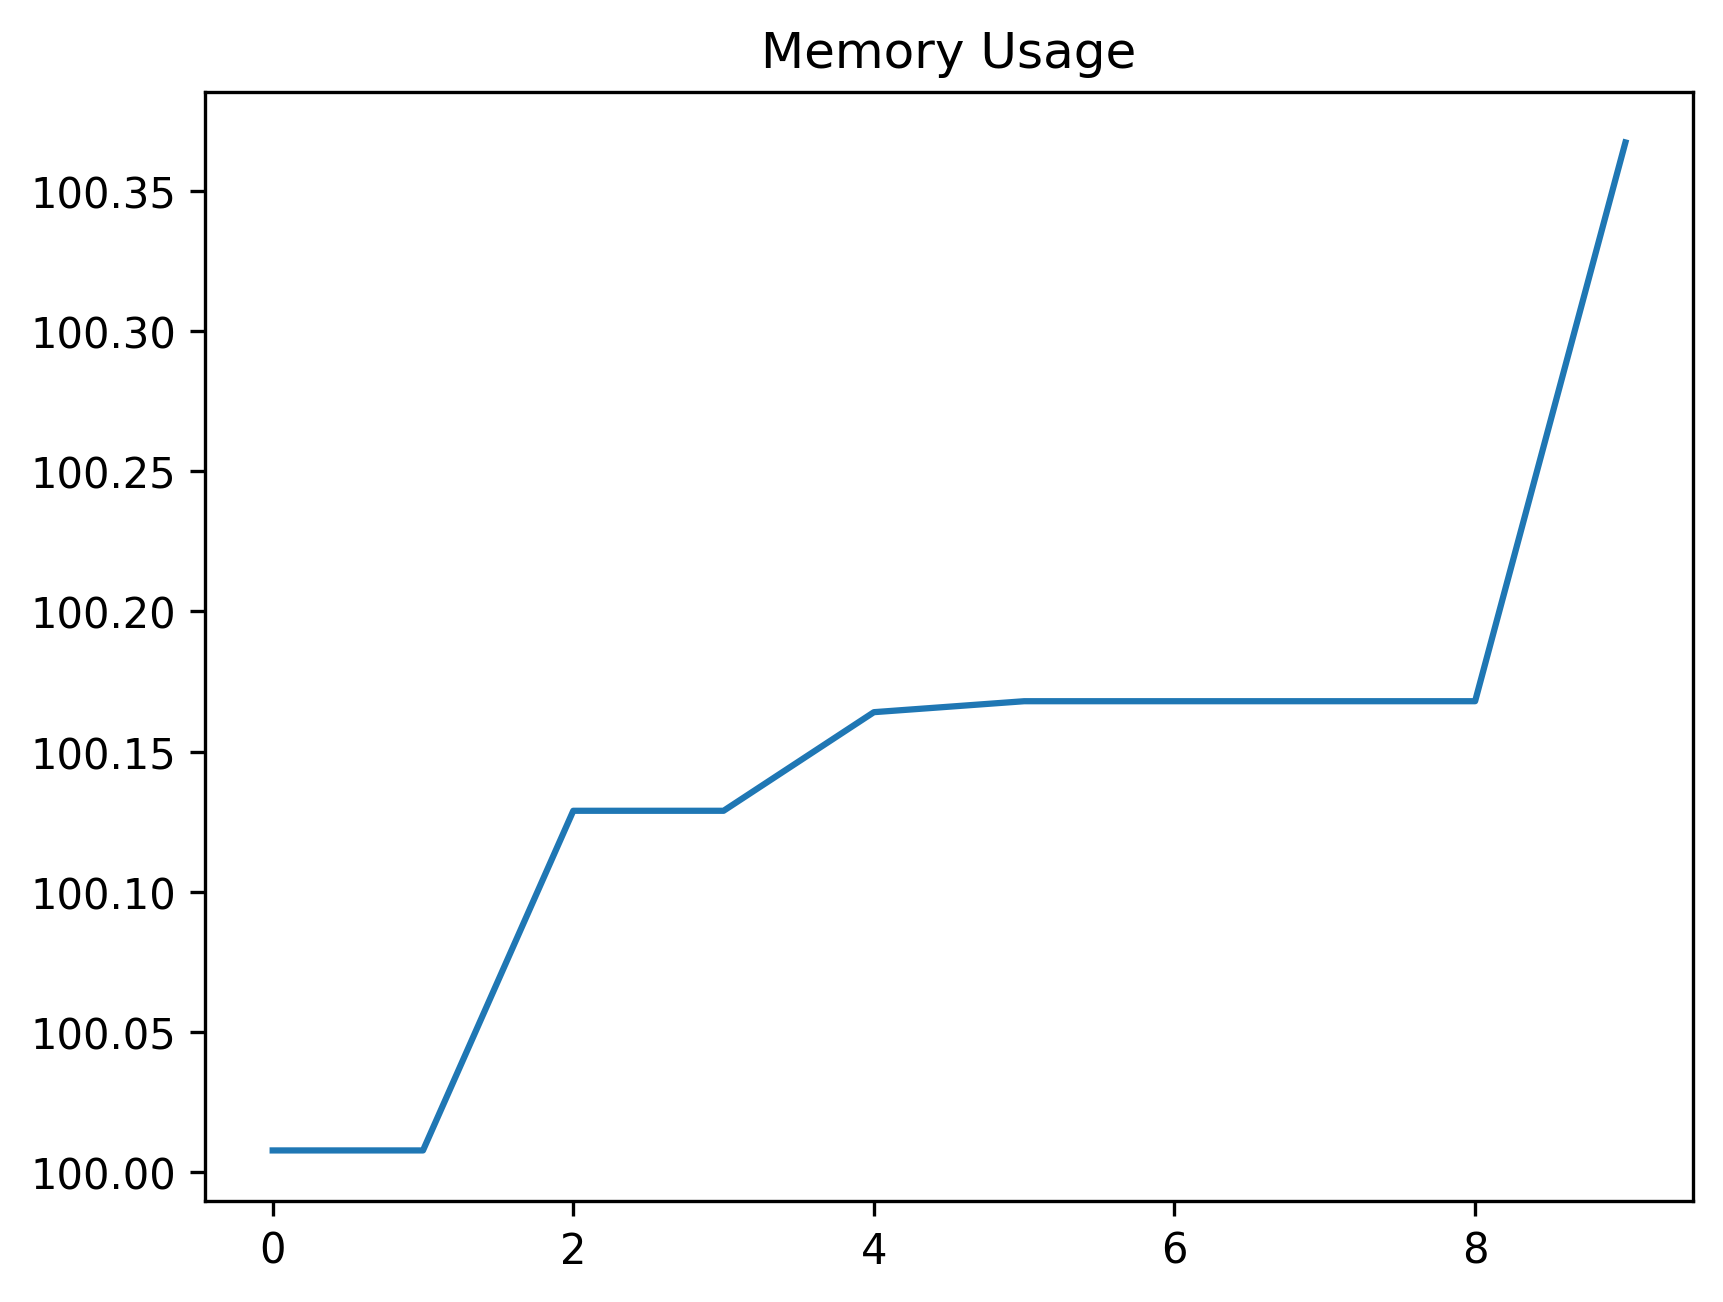

Values plotted in this chart, from the file beside it:
date_time, name, memory
2024-01-29 14:10:29.859466, start, 100
2024-01-29 14:10:29.864465, set_uuid_variables, 100
2024-01-29 14:10:44.611176, create_work_order_process, 100.1
2024-01-29 14:10:45.623121, wait_for_work_order_to_be_created, 100.1
2024-01-29 14:10:50.534221, filter_work_order_record, 100.2
2024-01-29 14:10:50.868430, select_first_wo_record, 100.2
2024-01-29 14:10:52.890152, wait_for_lookup_button, 100.2
2024-01-29 14:10:52.952317, save_asset_description_to_variable, 100.2
2024-01-29 14:10:53.044834, click_lookup_button, 100.2
2024-01-29 14:11:34.378899, assert_input_value, 100.4
